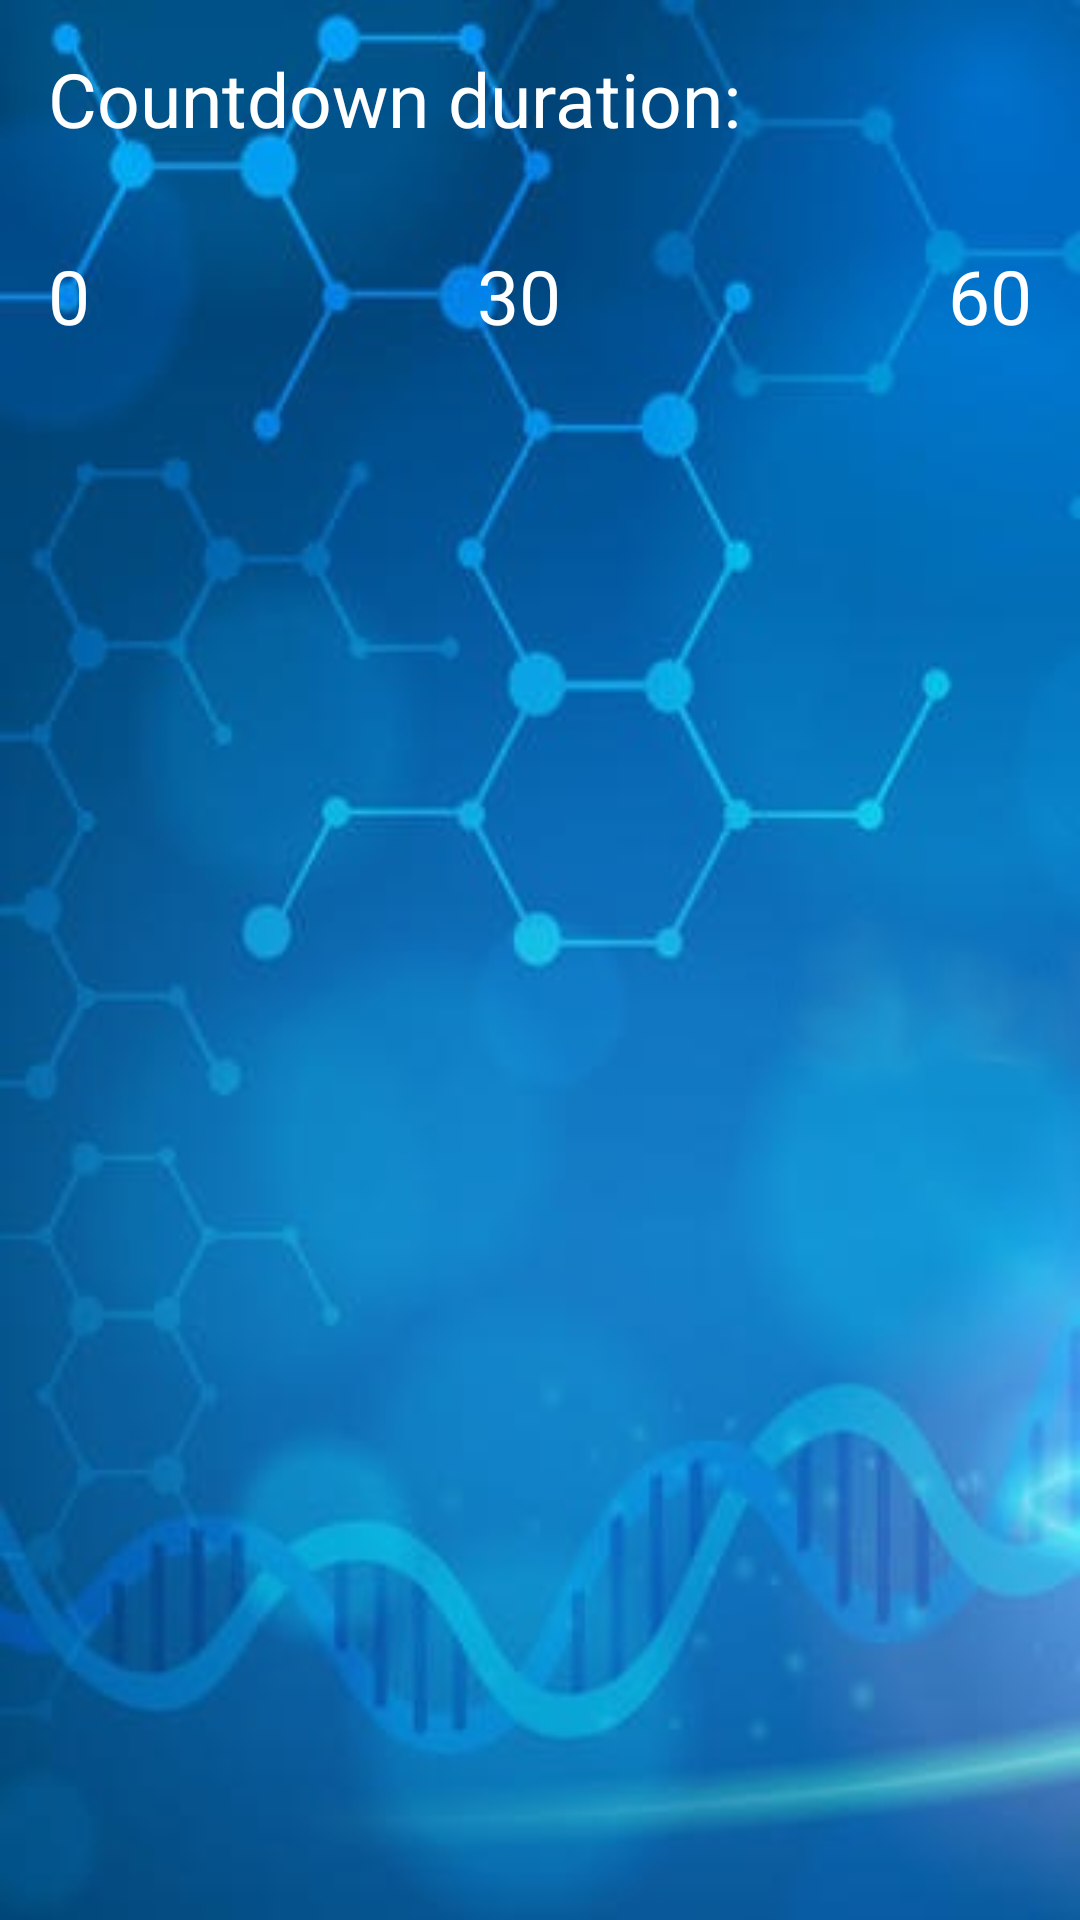

The Android layout XML behind this screen, and the referenced resources:
<!-- AndroidManifest.xml: application theme AppTheme -->
<!-- res/layout/activity_settings.xml -->
<?xml version="1.0" encoding="utf-8"?>
<android.support.constraint.ConstraintLayout xmlns:android="http://schemas.android.com/apk/res/android"
    xmlns:app="http://schemas.android.com/apk/res-auto"
    xmlns:tools="http://schemas.android.com/tools"
    android:layout_width="match_parent"
    android:layout_height="match_parent"
    android:background="@drawable/quiz_background"
    tools:context="com.example.michal.quiz.SettingsActivity">

    <TextView
        android:textColor="#FFFFFF"
        android:id="@+id/textView"
        android:layout_width="wrap_content"
        android:layout_height="wrap_content"
        android:layout_marginStart="16dp"
        android:layout_marginTop="16dp"
        android:text="Countdown duration:"
        android:textSize="25sp"
        app:layout_constraintStart_toStartOf="parent"
        app:layout_constraintTop_toTopOf="parent" />

    <LinearLayout
        android:id="@+id/settings_container"
        android:layout_width="match_parent"
        android:layout_height="wrap_content"
        android:layout_marginTop="16dp"
        android:orientation="horizontal"
        app:layout_constraintEnd_toEndOf="parent"
        app:layout_constraintStart_toStartOf="parent"
        app:layout_constraintTop_toBottomOf="@+id/textView" />

    <TextView
        android:textColor="#FFFFFF"
        android:id="@+id/text_view_min_value"
        android:layout_width="wrap_content"
        android:layout_height="wrap_content"
        android:layout_marginStart="16dp"
        android:layout_marginTop="16dp"
        android:text="0"
        android:textSize="25sp"
        app:layout_constraintStart_toStartOf="parent"
        app:layout_constraintTop_toBottomOf="@+id/settings_container" />

    <TextView
        android:textColor="#FFFFFF"
        android:id="@+id/text_view_current_value"
        android:layout_width="wrap_content"
        android:layout_height="wrap_content"
        android:layout_marginTop="16dp"
        android:text="30"
        android:textSize="25sp"
        app:layout_constraintEnd_toStartOf="@+id/text_view_max_value"
        app:layout_constraintStart_toEndOf="@+id/text_view_min_value"
        app:layout_constraintTop_toBottomOf="@+id/settings_container" />

    <TextView
        android:textColor="#FFFFFF"
        android:id="@+id/text_view_max_value"
        android:layout_width="wrap_content"
        android:layout_height="wrap_content"
        android:layout_marginEnd="16dp"
        android:layout_marginTop="16dp"
        android:text="60"
        android:textSize="25sp"
        app:layout_constraintEnd_toEndOf="parent"
        app:layout_constraintTop_toBottomOf="@+id/settings_container" />

</android.support.constraint.ConstraintLayout>
<!-- resources referenced by this layout -->
<resources>
  <!-- drawable quiz_background: jpg bitmap (drawable, 24779 bytes) -->
  <style name="AppTheme" parent="Theme.AppCompat.Light.DarkActionBar">
          
          <item name="colorPrimary">@color/colorPrimary</item>
          <item name="colorPrimaryDark">@color/colorPrimaryDark</item>
          <item name="colorAccent">@color/colorAccent</item>
      </style>
  <color name="colorPrimary">#3F51B5</color>
  <color name="colorPrimaryDark">#303F9F</color>
  <color name="colorAccent">#FF4081</color>
</resources>
